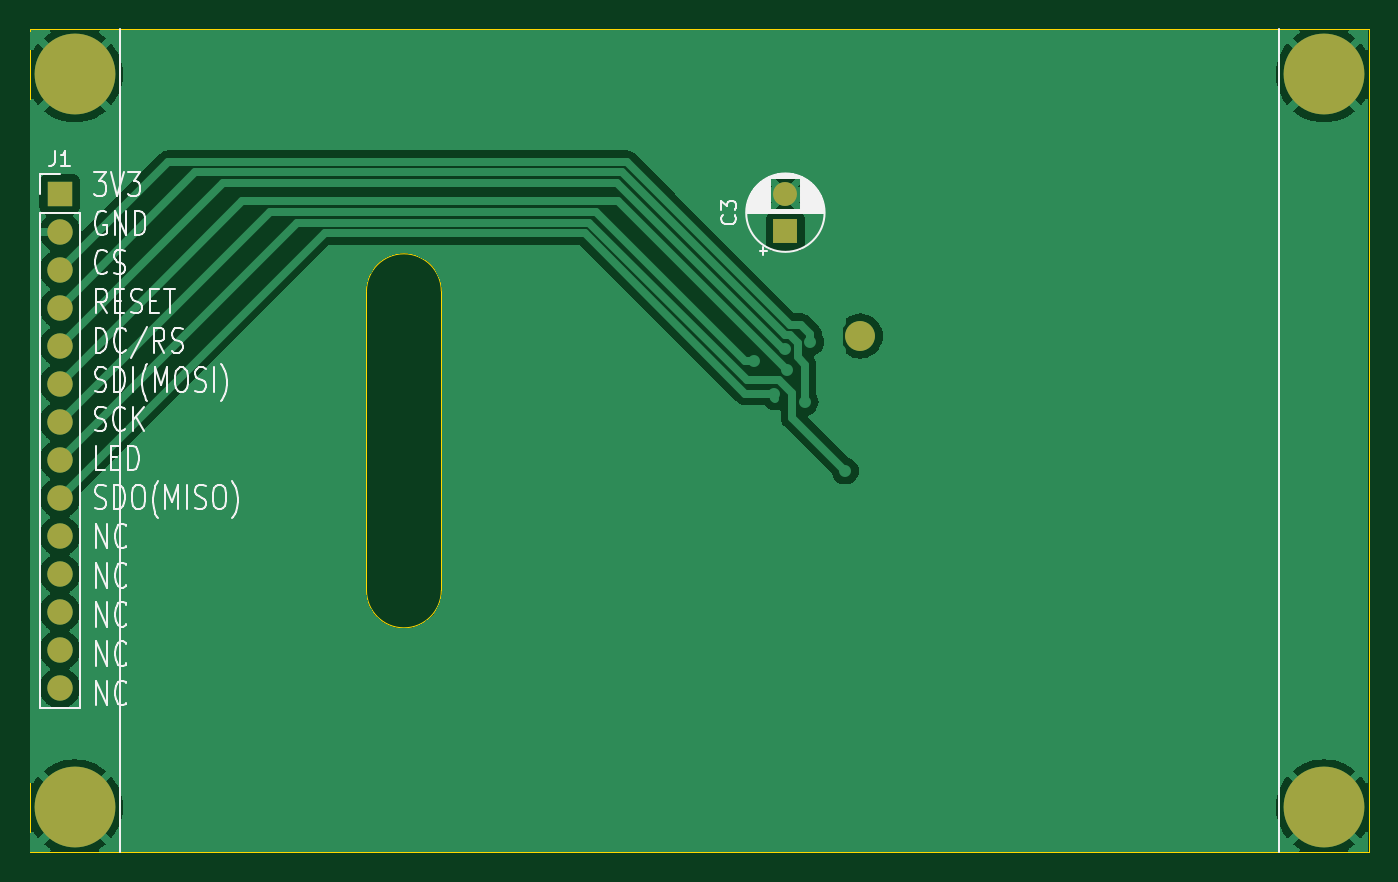
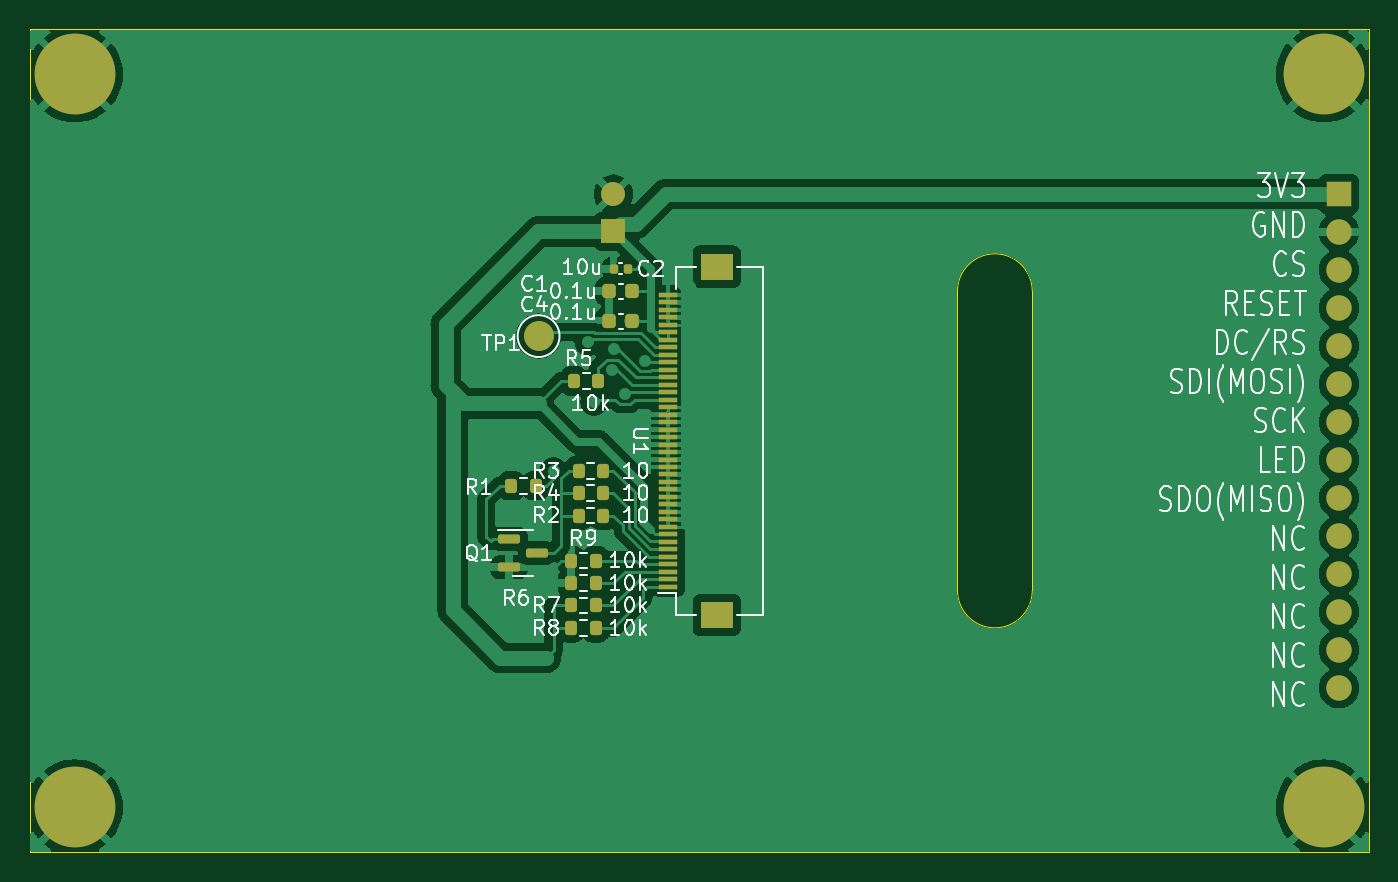
Circuit board: 9 layer files. Board 89.5 x 55.0 mm.
- bottom_copper: 3_2LCD-B_Cu.gbr (112461 bytes)
- bottom_mask: 3_2LCD-B_Mask.gbr (4692 bytes)
- paste: 3_2LCD-B_Paste.gbr (3692 bytes)
- bottom_silk: 3_2LCD-B_Silkscreen.gbr (65070 bytes)
- outline: 3_2LCD-Edge_Cuts.gbr (1345 bytes)
- top_copper: 3_2LCD-F_Cu.gbr (51158 bytes)
- top_mask: 3_2LCD-F_Mask.gbr (1489 bytes)
- paste: 3_2LCD-F_Paste.gbr (489 bytes)
- top_silk: 3_2LCD-F_Silkscreen.gbr (37307 bytes)

=== bottom_copper: 3_2LCD-B_Cu.gbr (112461 bytes, source omitted) ===
=== bottom_mask: 3_2LCD-B_Mask.gbr ===
%TF.GenerationSoftware,KiCad,Pcbnew,7.0.7-7.0.7~ubuntu22.04.1*%
%TF.CreationDate,2023-09-11T12:59:47+09:00*%
%TF.ProjectId,3_2LCD,335f324c-4344-42e6-9b69-6361645f7063,rev?*%
%TF.SameCoordinates,Original*%
%TF.FileFunction,Soldermask,Bot*%
%TF.FilePolarity,Negative*%
%FSLAX46Y46*%
G04 Gerber Fmt 4.6, Leading zero omitted, Abs format (unit mm)*
G04 Created by KiCad (PCBNEW 7.0.7-7.0.7~ubuntu22.04.1) date 2023-09-11 12:59:47*
%MOMM*%
%LPD*%
G01*
G04 APERTURE LIST*
G04 Aperture macros list*
%AMRoundRect*
0 Rectangle with rounded corners*
0 $1 Rounding radius*
0 $2 $3 $4 $5 $6 $7 $8 $9 X,Y pos of 4 corners*
0 Add a 4 corners polygon primitive as box body*
4,1,4,$2,$3,$4,$5,$6,$7,$8,$9,$2,$3,0*
0 Add four circle primitives for the rounded corners*
1,1,$1+$1,$2,$3*
1,1,$1+$1,$4,$5*
1,1,$1+$1,$6,$7*
1,1,$1+$1,$8,$9*
0 Add four rect primitives between the rounded corners*
20,1,$1+$1,$2,$3,$4,$5,0*
20,1,$1+$1,$4,$5,$6,$7,0*
20,1,$1+$1,$6,$7,$8,$9,0*
20,1,$1+$1,$8,$9,$2,$3,0*%
G04 Aperture macros list end*
%ADD10R,1.600000X1.600000*%
%ADD11C,1.600000*%
%ADD12R,1.700000X1.700000*%
%ADD13O,1.700000X1.700000*%
%ADD14C,3.100000*%
%ADD15C,5.400000*%
%ADD16RoundRect,0.225000X-0.225000X-0.250000X0.225000X-0.250000X0.225000X0.250000X-0.225000X0.250000X0*%
%ADD17RoundRect,0.140000X-0.140000X-0.170000X0.140000X-0.170000X0.140000X0.170000X-0.140000X0.170000X0*%
%ADD18RoundRect,0.200000X0.200000X0.275000X-0.200000X0.275000X-0.200000X-0.275000X0.200000X-0.275000X0*%
%ADD19RoundRect,0.200000X-0.200000X-0.275000X0.200000X-0.275000X0.200000X0.275000X-0.200000X0.275000X0*%
%ADD20C,2.000000*%
%ADD21R,1.300000X0.300000*%
%ADD22R,2.200000X1.800000*%
%ADD23RoundRect,0.150000X0.587500X0.150000X-0.587500X0.150000X-0.587500X-0.150000X0.587500X-0.150000X0*%
G04 APERTURE END LIST*
D10*
%TO.C,C3*%
X176500000Y-113000000D03*
D11*
X176500000Y-110500000D03*
%TD*%
D12*
%TO.C,J1*%
X128000000Y-110500000D03*
D13*
X128000000Y-113040000D03*
X128000000Y-115580000D03*
X128000000Y-118120000D03*
X128000000Y-120660000D03*
X128000000Y-123200000D03*
X128000000Y-125740000D03*
X128000000Y-128280000D03*
X128000000Y-130820000D03*
X128000000Y-133360000D03*
X128000000Y-135900000D03*
X128000000Y-138440000D03*
X128000000Y-140980000D03*
X128000000Y-143520000D03*
%TD*%
D14*
%TO.C,H1*%
X129000000Y-102500000D03*
D15*
X129000000Y-102500000D03*
%TD*%
D14*
%TO.C,H3*%
X212500000Y-102500000D03*
D15*
X212500000Y-102500000D03*
%TD*%
D14*
%TO.C,H4*%
X212500000Y-151500000D03*
D15*
X212500000Y-151500000D03*
%TD*%
D14*
%TO.C,H2*%
X129000000Y-151500000D03*
D15*
X129000000Y-151500000D03*
%TD*%
D16*
%TO.C,C1*%
X175225000Y-117000000D03*
X176775000Y-117000000D03*
%TD*%
D17*
%TO.C,C2*%
X175520000Y-115500000D03*
X176480000Y-115500000D03*
%TD*%
D18*
%TO.C,R1*%
X183325000Y-130000000D03*
X181675000Y-130000000D03*
%TD*%
D19*
%TO.C,R2*%
X177175000Y-132000000D03*
X178825000Y-132000000D03*
%TD*%
%TO.C,R3*%
X177175000Y-129000000D03*
X178825000Y-129000000D03*
%TD*%
%TO.C,R4*%
X177175000Y-130500000D03*
X178825000Y-130500000D03*
%TD*%
%TO.C,R5*%
X177500000Y-123000000D03*
X179150000Y-123000000D03*
%TD*%
%TO.C,R6*%
X177675000Y-136500000D03*
X179325000Y-136500000D03*
%TD*%
%TO.C,R7*%
X177675000Y-138000000D03*
X179325000Y-138000000D03*
%TD*%
%TO.C,R8*%
X177675000Y-139500000D03*
X179325000Y-139500000D03*
%TD*%
D20*
%TO.C,TP1*%
X181500000Y-120000000D03*
%TD*%
D21*
%TO.C,U1*%
X172850000Y-117250000D03*
X172850000Y-117750000D03*
X172850000Y-118250000D03*
X172850000Y-118750000D03*
X172850000Y-119250000D03*
X172850000Y-119750000D03*
X172850000Y-120250000D03*
X172850000Y-120750000D03*
X172850000Y-121250000D03*
X172850000Y-121750000D03*
X172850000Y-122250000D03*
X172850000Y-122750000D03*
X172850000Y-123250000D03*
X172850000Y-123750000D03*
X172850000Y-124250000D03*
X172850000Y-124750000D03*
X172850000Y-125250000D03*
X172850000Y-125750000D03*
X172850000Y-126250000D03*
X172850000Y-126750000D03*
X172850000Y-127250000D03*
X172850000Y-127750000D03*
X172850000Y-128250000D03*
X172850000Y-128750000D03*
X172850000Y-129750000D03*
X172850000Y-129250000D03*
X172850000Y-130250000D03*
X172850000Y-130750000D03*
X172850000Y-131250000D03*
X172850000Y-131750000D03*
X172850000Y-132250000D03*
X172850000Y-132750000D03*
X172850000Y-133250000D03*
X172850000Y-133750000D03*
X172850000Y-134250000D03*
X172850000Y-134750000D03*
X172850000Y-135250000D03*
X172850000Y-135750000D03*
X172850000Y-136250000D03*
X172850000Y-136750000D03*
D22*
X169600000Y-138650000D03*
X169600000Y-115350000D03*
%TD*%
D19*
%TO.C,R9*%
X177675000Y-135000000D03*
X179325000Y-135000000D03*
%TD*%
D16*
%TO.C,C4*%
X175225000Y-119000000D03*
X176775000Y-119000000D03*
%TD*%
D23*
%TO.C,Q1*%
X183475000Y-133550000D03*
X183475000Y-135450000D03*
X181600000Y-134500000D03*
%TD*%
M02*

=== paste: 3_2LCD-B_Paste.gbr (3692 bytes, source withheld) ===
=== bottom_silk: 3_2LCD-B_Silkscreen.gbr (65070 bytes, source omitted) ===
=== outline: 3_2LCD-Edge_Cuts.gbr ===
%TF.GenerationSoftware,KiCad,Pcbnew,7.0.7-7.0.7~ubuntu22.04.1*%
%TF.CreationDate,2023-09-11T12:59:47+09:00*%
%TF.ProjectId,3_2LCD,335f324c-4344-42e6-9b69-6361645f7063,rev?*%
%TF.SameCoordinates,Original*%
%TF.FileFunction,Profile,NP*%
%FSLAX46Y46*%
G04 Gerber Fmt 4.6, Leading zero omitted, Abs format (unit mm)*
G04 Created by KiCad (PCBNEW 7.0.7-7.0.7~ubuntu22.04.1) date 2023-09-11 12:59:47*
%MOMM*%
%LPD*%
G01*
G04 APERTURE LIST*
%TA.AperFunction,Profile*%
%ADD10C,0.050000*%
%TD*%
G04 APERTURE END LIST*
D10*
X215500000Y-154500000D02*
X215500000Y-99500000D01*
X215500000Y-99500000D02*
X126000000Y-99500000D01*
X148500000Y-127000000D02*
X148500000Y-137000000D01*
X126000000Y-99500000D02*
X126000000Y-154500000D01*
X215500000Y-143500000D02*
X215500000Y-127000000D01*
X126000000Y-143000000D02*
X126000000Y-143500000D01*
X148500000Y-127000000D02*
X148500000Y-117000000D01*
X215500000Y-127000000D02*
X215500000Y-99500000D01*
X153500000Y-127000000D02*
X153500000Y-117000000D01*
X126000000Y-127000000D02*
X126000000Y-143000000D01*
X153500000Y-117000000D02*
G75*
G03*
X148500000Y-117000000I-2500000J0D01*
G01*
X153500000Y-127000000D02*
X153500000Y-137000000D01*
X126000000Y-154500000D02*
X215500000Y-154500000D01*
X148500000Y-137000000D02*
G75*
G03*
X153500000Y-137000000I2500000J0D01*
G01*
X126000000Y-127000000D02*
X126000000Y-111000000D01*
M02*

=== top_copper: 3_2LCD-F_Cu.gbr (51158 bytes, source omitted) ===
=== top_mask: 3_2LCD-F_Mask.gbr ===
%TF.GenerationSoftware,KiCad,Pcbnew,7.0.7-7.0.7~ubuntu22.04.1*%
%TF.CreationDate,2023-09-11T12:59:47+09:00*%
%TF.ProjectId,3_2LCD,335f324c-4344-42e6-9b69-6361645f7063,rev?*%
%TF.SameCoordinates,Original*%
%TF.FileFunction,Soldermask,Top*%
%TF.FilePolarity,Negative*%
%FSLAX46Y46*%
G04 Gerber Fmt 4.6, Leading zero omitted, Abs format (unit mm)*
G04 Created by KiCad (PCBNEW 7.0.7-7.0.7~ubuntu22.04.1) date 2023-09-11 12:59:47*
%MOMM*%
%LPD*%
G01*
G04 APERTURE LIST*
%ADD10R,1.600000X1.600000*%
%ADD11C,1.600000*%
%ADD12R,1.700000X1.700000*%
%ADD13O,1.700000X1.700000*%
%ADD14C,3.100000*%
%ADD15C,5.400000*%
%ADD16C,2.000000*%
G04 APERTURE END LIST*
D10*
%TO.C,C3*%
X176500000Y-113000000D03*
D11*
X176500000Y-110500000D03*
%TD*%
D12*
%TO.C,J1*%
X128000000Y-110500000D03*
D13*
X128000000Y-113040000D03*
X128000000Y-115580000D03*
X128000000Y-118120000D03*
X128000000Y-120660000D03*
X128000000Y-123200000D03*
X128000000Y-125740000D03*
X128000000Y-128280000D03*
X128000000Y-130820000D03*
X128000000Y-133360000D03*
X128000000Y-135900000D03*
X128000000Y-138440000D03*
X128000000Y-140980000D03*
X128000000Y-143520000D03*
%TD*%
D14*
%TO.C,H1*%
X129000000Y-102500000D03*
D15*
X129000000Y-102500000D03*
%TD*%
D14*
%TO.C,H3*%
X212500000Y-102500000D03*
D15*
X212500000Y-102500000D03*
%TD*%
D14*
%TO.C,H4*%
X212500000Y-151500000D03*
D15*
X212500000Y-151500000D03*
%TD*%
D14*
%TO.C,H2*%
X129000000Y-151500000D03*
D15*
X129000000Y-151500000D03*
%TD*%
D16*
%TO.C,TP1*%
X181500000Y-120000000D03*
%TD*%
M02*

=== paste: 3_2LCD-F_Paste.gbr ===
%TF.GenerationSoftware,KiCad,Pcbnew,7.0.7-7.0.7~ubuntu22.04.1*%
%TF.CreationDate,2023-09-11T12:59:47+09:00*%
%TF.ProjectId,3_2LCD,335f324c-4344-42e6-9b69-6361645f7063,rev?*%
%TF.SameCoordinates,Original*%
%TF.FileFunction,Paste,Top*%
%TF.FilePolarity,Positive*%
%FSLAX46Y46*%
G04 Gerber Fmt 4.6, Leading zero omitted, Abs format (unit mm)*
G04 Created by KiCad (PCBNEW 7.0.7-7.0.7~ubuntu22.04.1) date 2023-09-11 12:59:47*
%MOMM*%
%LPD*%
G01*
G04 APERTURE LIST*
G04 APERTURE END LIST*
M02*

=== top_silk: 3_2LCD-F_Silkscreen.gbr (37307 bytes, source omitted) ===
